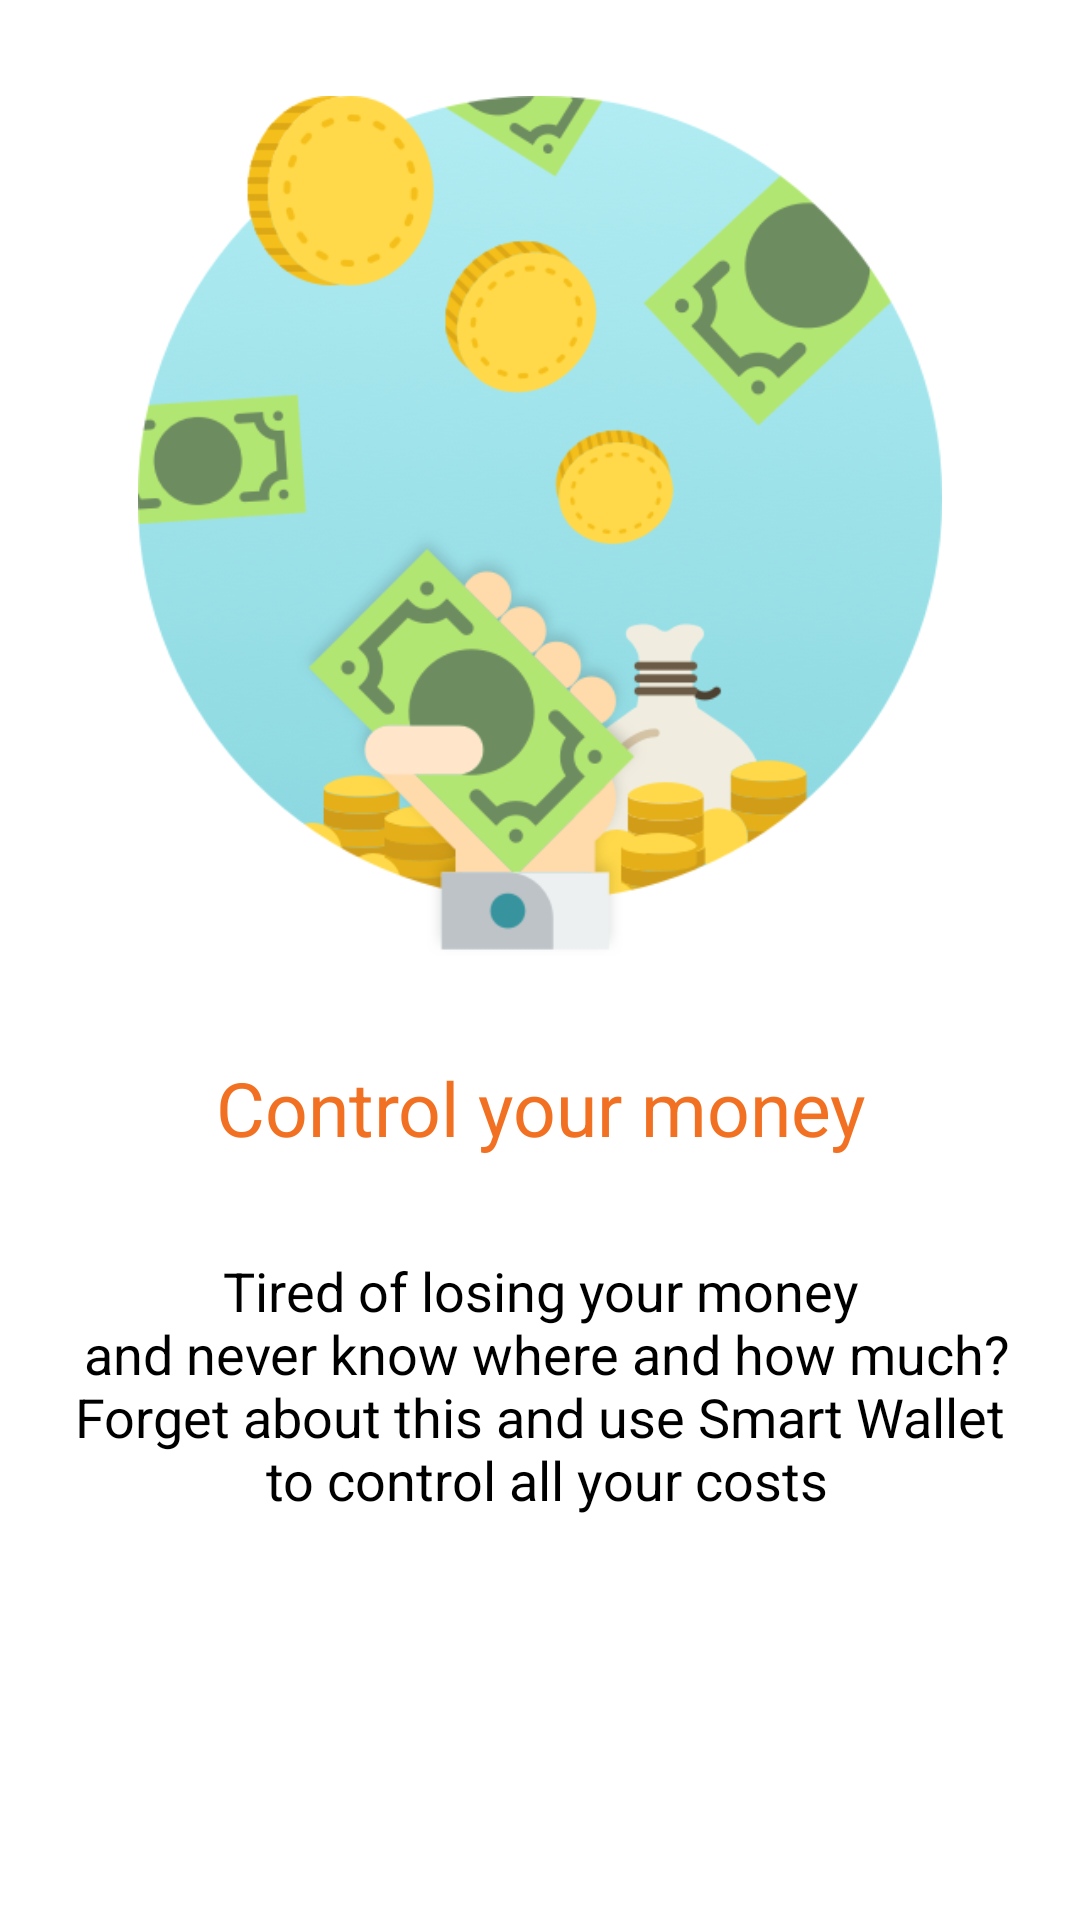

Android layout source for this screen:
<!-- AndroidManifest.xml: application theme AppTheme -->
<!-- res/layout/fragment_intro_third.xml -->
<?xml version="1.0" encoding="utf-8"?>
<RelativeLayout xmlns:android="http://schemas.android.com/apk/res/android"
    android:id="@+id/intro_background"
    android:layout_width="match_parent"
    android:layout_height="match_parent"
    android:background="@android:color/white">

    <View
        android:id="@+id/intro_divider"
        android:layout_width="match_parent"
        android:layout_height="1dp"
        android:layout_centerVertical="true"
        android:background="@android:color/transparent" />

    <ImageView
        android:id="@+id/logo_intro_third"
        android:layout_width="wrap_content"
        android:layout_height="wrap_content"
        android:layout_above="@id/intro_divider"
        android:layout_gravity="center"
        android:layout_marginTop="32dp"
        android:src="@drawable/logo_intro_third" />

    <TextView
        android:id="@+id/title_intro_first"
        android:layout_width="wrap_content"
        android:layout_height="wrap_content"
        android:layout_below="@+id/intro_divider"
        android:layout_centerHorizontal="true"
        android:layout_gravity="top|center"
        android:layout_marginTop="32dp"
        android:gravity="center"
        android:text="@string/title_intro_first"
        android:textColor="@color/colorButtonTransactions"
        android:textSize="25sp" />

    <TextView
        android:id="@+id/description"
        android:layout_width="wrap_content"
        android:layout_height="wrap_content"
        android:layout_below="@+id/title_intro_first"
        android:layout_centerHorizontal="true"
        android:layout_gravity="center"
        android:layout_marginLeft="19dp"
        android:layout_marginRight="19dp"
        android:layout_marginTop="32dp"
        android:gravity="center"
        android:text="@string/intro_first_description"
        android:textColor="@android:color/black"
        android:textSize="18sp" />


</RelativeLayout>
<!-- resources referenced by this layout -->
<resources>
  <color name="colorButtonTransactions">#f17022</color>
  <!-- drawable logo_intro_third: png bitmap (drawable, 110881 bytes) -->
  <string name="intro_first_description">Tired of losing your money\n and never know where and how much? Forget about this and use Smart Wallet\n to control all your costs</string>
  <string name="title_intro_first">Control your money</string>
  <style name="AppTheme" parent="Theme.AppCompat.NoActionBar">
          <item name="colorPrimary">@color/colorPrimary</item>
          <item name="colorPrimaryDark">@color/colorPrimaryDark</item>
          <item name="colorAccent">@color/colorAccent</item>
          <item name="android:colorBackground">@color/colorBackground</item>
      </style>
  <color name="colorPrimary">#62c2cc</color>
  <color name="colorPrimaryDark">#37949e</color>
  <color name="colorAccent">#FDB813</color>
  <color name="colorBackground">#99fdb813</color>
</resources>
